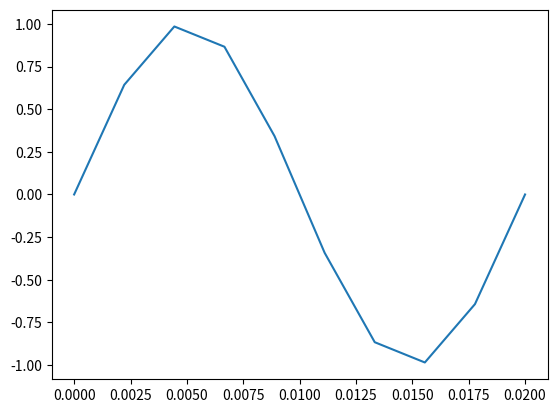

Generate this figure with matplotlib:
import numpy as np
import matplotlib.pyplot as plt
import math
from scipy.fft import fft

def dft(x):
	print(fft(x))
	print("***********")
	N = len(x)
	sumtot = 0
	j = complex(0,1)
	for i in range(0, N-1):
		sum = (x[i])*np.exp(-2*j*np.pi*1*i/N)
		print(sum)
		sumtot = sumtot+sum
	return sumtot



#a= 10
t = np.linspace(0, 0.02, 10)
y = np.sin(2*np.pi*50*t)

#print(y)
print("*****************")
print(dft(y))

plt.plot(t,y)
plt.show()
